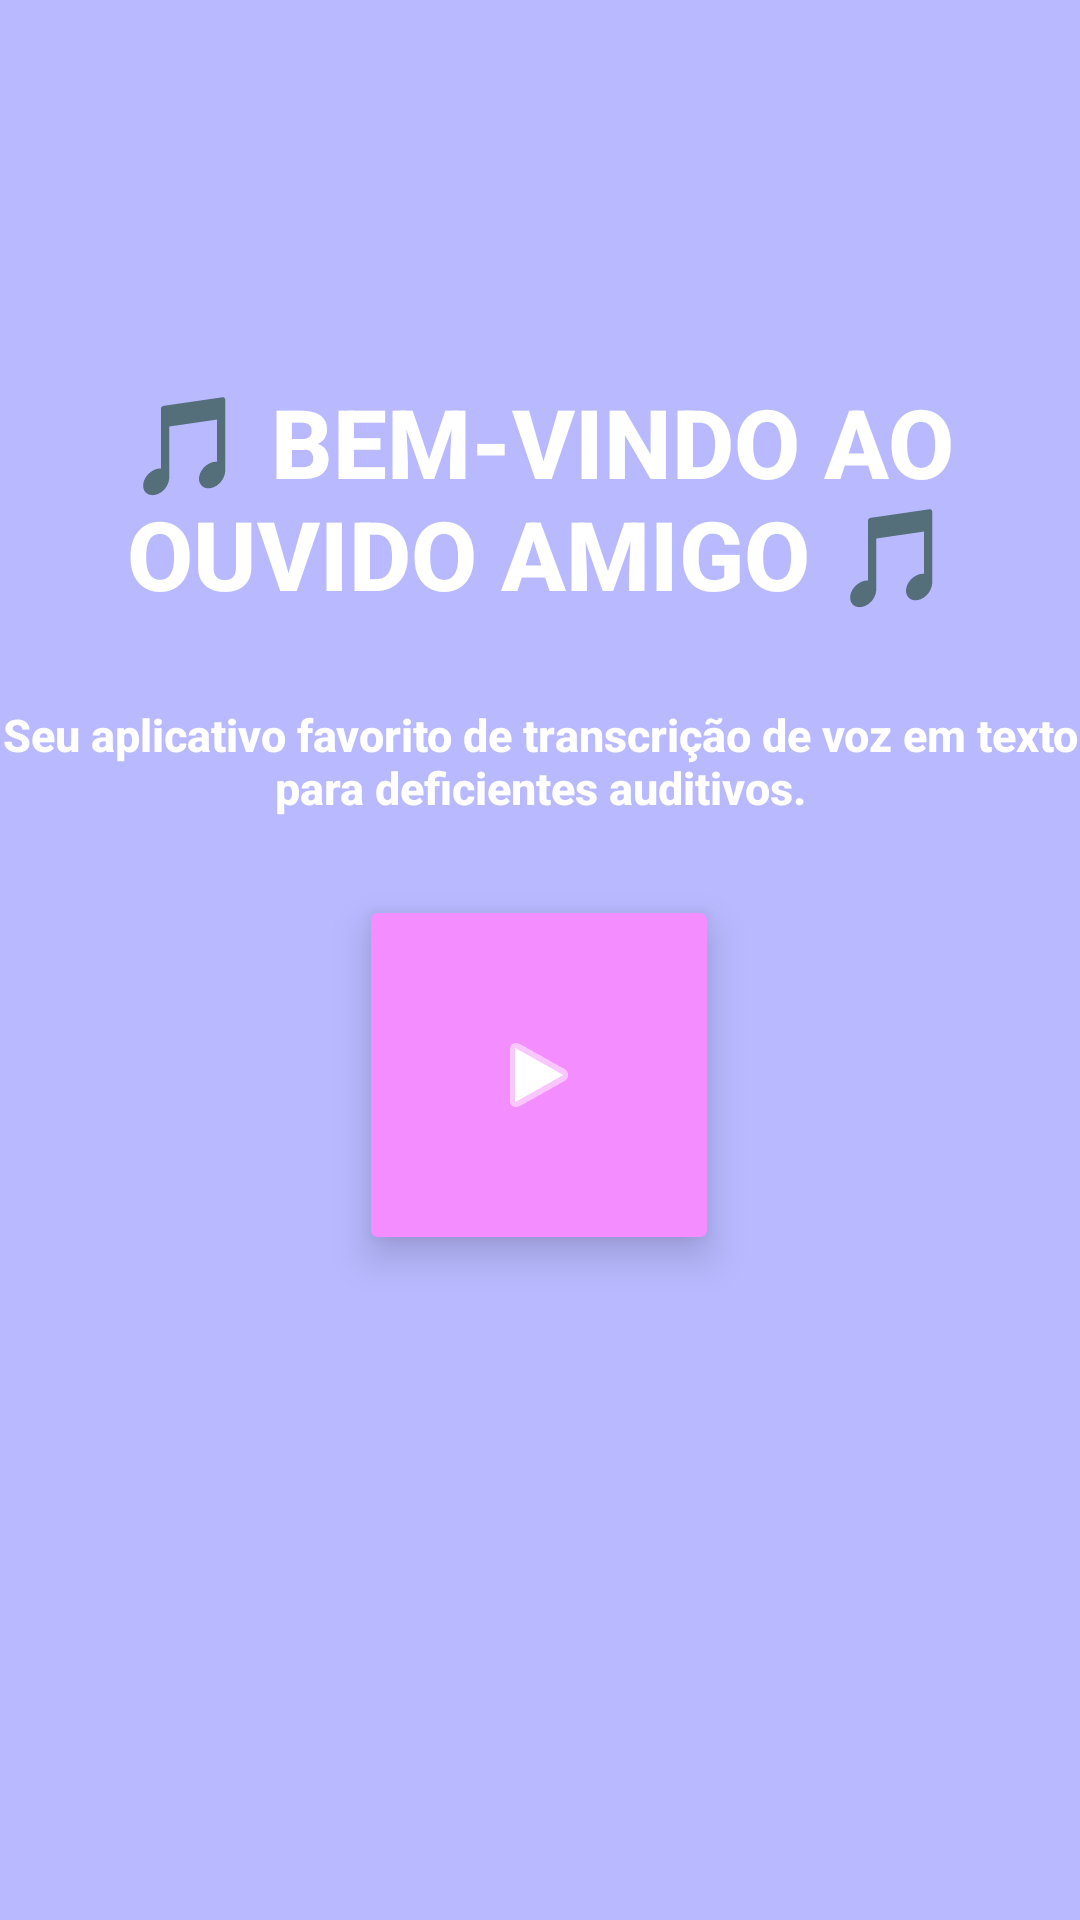

The Android layout XML behind this screen, and the referenced resources:
<!-- AndroidManifest.xml: application theme Theme.AppCompat.DayNight.NoActionBar -->
<!-- res/layout/activity_main_p.xml -->
<?xml version="1.0" encoding="utf-8"?>
<androidx.constraintlayout.widget.ConstraintLayout xmlns:android="http://schemas.android.com/apk/res/android"
    xmlns:app="http://schemas.android.com/apk/res-auto"
    xmlns:tools="http://schemas.android.com/tools"
    android:layout_width="match_parent"
    android:layout_height="match_parent"
    tools:context=".MainActivityP"
    android:id="@+id/main"
    android:background="#B8B9FF">>

    

    

    <TextView
        android:id="@+id/txtTituloP"
        android:layout_width="0dp"
        android:layout_height="wrap_content"
        android:fontFamily="sans-serif-medium"
        android:gravity="center"
        android:text="🎵 BEM-VINDO AO OUVIDO AMIGO 🎵"
        android:textAlignment="center"
        android:textColor="#FFFFFF"
        android:textSize="32sp"
        android:textStyle="bold"
        app:layout_constraintBottom_toTopOf="@+id/btnPlay"
        app:layout_constraintEnd_toEndOf="parent"
        app:layout_constraintHorizontal_bias="0.0"
        app:layout_constraintStart_toStartOf="parent"
        app:layout_constraintTop_toTopOf="parent"
        app:layout_constraintVertical_bias="0.576" />

    <TextView
        android:id="@+id/txtTituloP2"
        android:layout_width="0dp"
        android:layout_height="wrap_content"
        android:fontFamily="sans-serif-medium"
        android:gravity="center"
        android:text="Seu aplicativo favorito de transcrição de voz em texto para deficientes auditivos."
        android:textAlignment="center"
        android:textColor="#FFFFFF"
        android:textSize="15sp"
        android:textStyle="bold"
        app:layout_constraintBottom_toBottomOf="parent"
        app:layout_constraintEnd_toEndOf="parent"
        app:layout_constraintHorizontal_bias="0.0"
        app:layout_constraintStart_toStartOf="parent"
        app:layout_constraintTop_toTopOf="parent"
        app:layout_constraintVertical_bias="0.39" />

    <ImageButton
        android:id="@+id/btnPlay"
        android:layout_width="120dp"
        android:layout_height="120dp"
        android:backgroundTint="#F48DFF"
        android:clipToOutline="true"
        android:contentDescription="Play"
        android:elevation="8dp"
        android:padding="24dp"
        android:scaleType="centerInside"
        android:src="@android:drawable/ic_media_play"
        app:layout_constraintBottom_toBottomOf="parent"
        app:layout_constraintEnd_toEndOf="parent"
        app:layout_constraintHorizontal_bias="0.498"
        app:layout_constraintStart_toStartOf="parent"
        app:layout_constraintTop_toTopOf="parent"
        app:layout_constraintVertical_bias="0.574"
        app:tint="#FFFFFF" />
</androidx.constraintlayout.widget.ConstraintLayout>
<!-- resources referenced by this layout -->
<resources>

</resources>
